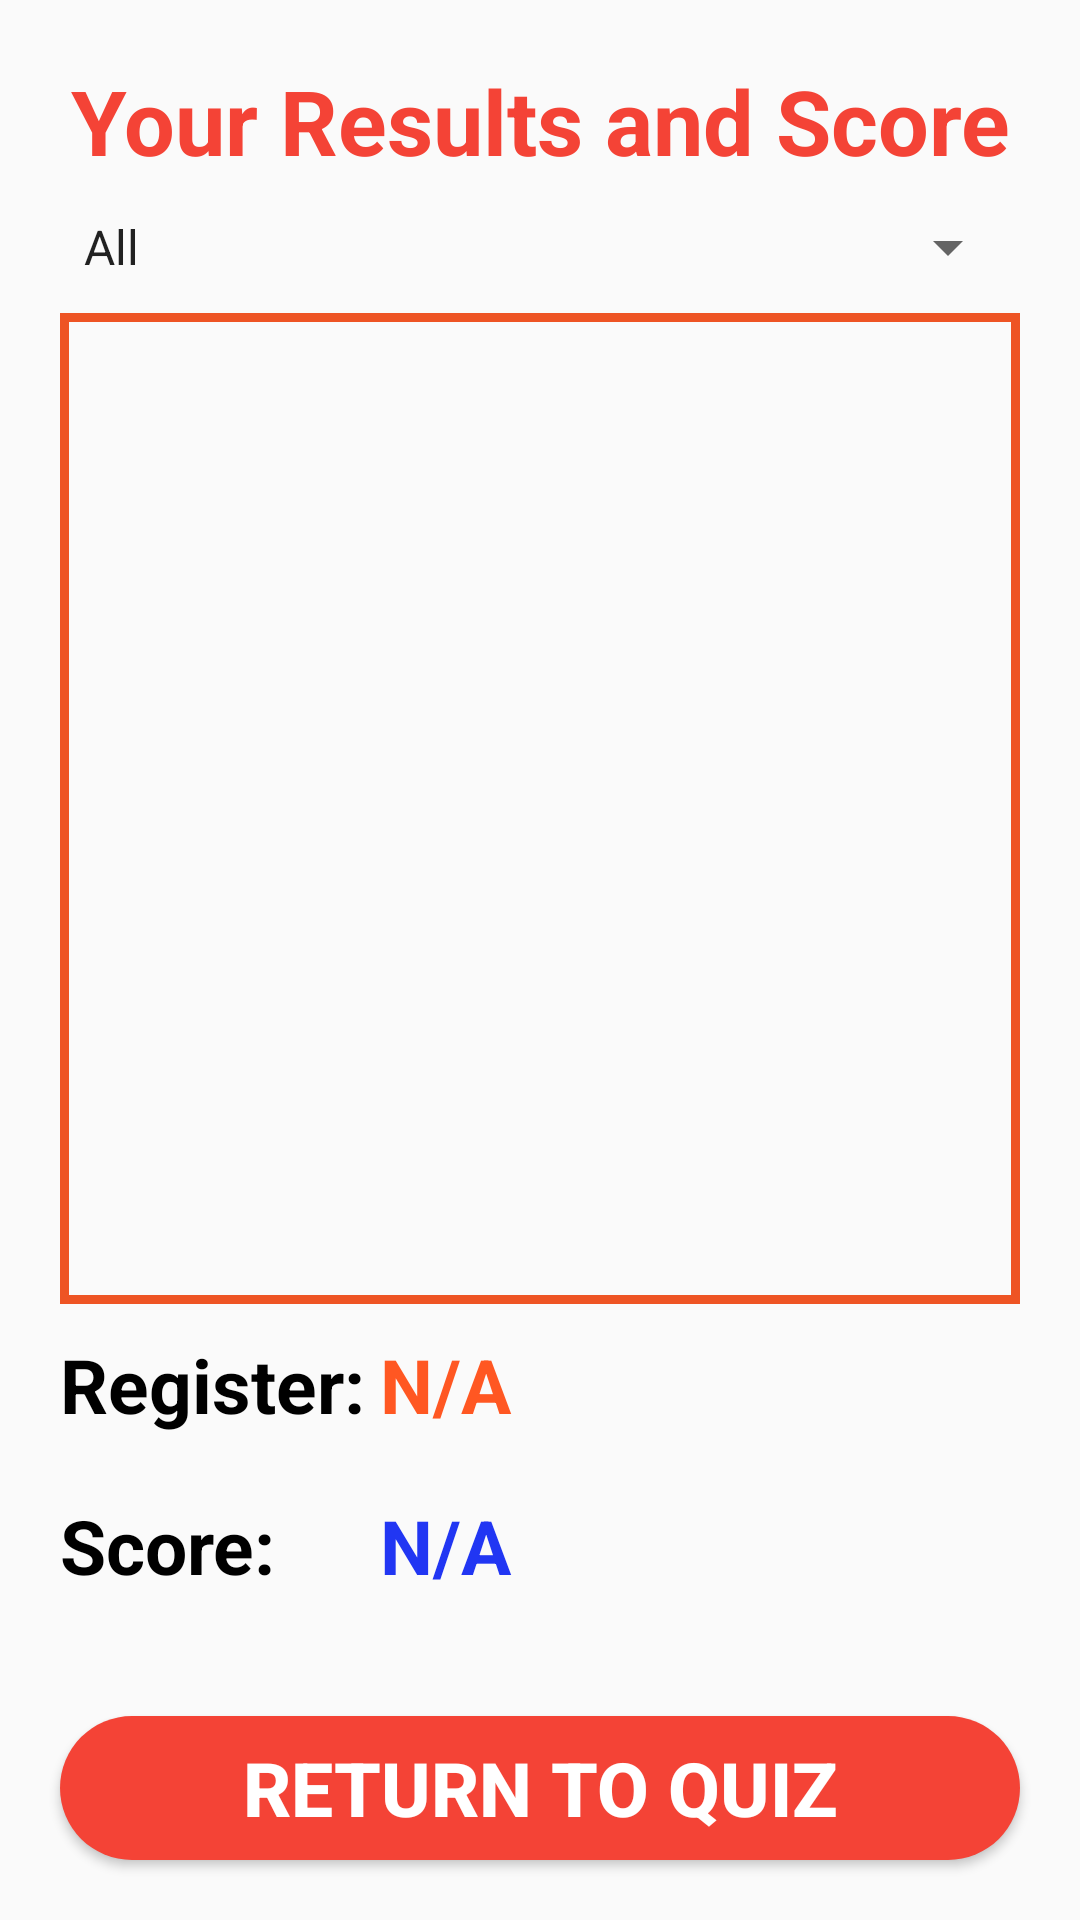

Produce the Android XML layout that renders to this screen, including the resource entries it uses.
<!-- AndroidManifest.xml: application theme Theme.Chunhui_Math_Quiz -->
<!-- res/layout/activity_result.xml -->
<?xml version="1.0" encoding="utf-8"?>
<LinearLayout xmlns:android="http://schemas.android.com/apk/res/android"
    xmlns:app="http://schemas.android.com/apk/res-auto"
    xmlns:tools="http://schemas.android.com/tools"
    android:layout_width="match_parent"
    android:layout_height="match_parent"
    tools:context=".ResultActivity"
    android:divider="@drawable/h_divider"
    android:orientation="vertical"
    android:background="@drawable/bg2">
    <TextView
        android:layout_marginTop="20dp"
        android:layout_marginStart="20dp"
        android:layout_marginEnd="20dp"
        android:layout_width="match_parent"
        android:layout_height="wrap_content"
        android:text="Your Results and Score"
        android:textStyle="bold"
        android:textSize="30sp"
        android:gravity="center"
        android:textColor="#F44336"/>
    <Spinner
        android:id="@+id/answerType"
        android:layout_marginTop="10dp"
        android:layout_marginStart="20dp"
        android:layout_marginEnd="20dp"
        android:layout_width="match_parent"
        android:layout_height="wrap_content"
        android:spinnerMode="dropdown"
        android:entries="@array/myQuiz"/>
    <ListView
        android:id="@+id/quizDetailText"
        android:layout_width="match_parent"
        android:textSize="25sp"
        android:layout_height="0dp"
        android:layout_weight="3"
        android:layout_marginTop="10dp"
        android:layout_marginStart="20dp"
        android:layout_marginEnd="20dp"
        android:textColor="@color/black"
        android:background="@drawable/textview_border"/>
    <LinearLayout
        android:layout_width="match_parent"
        android:layout_height="wrap_content"
        android:orientation="horizontal"
        android:layout_marginTop="10dp"
        android:layout_marginStart="20dp"
        android:layout_marginEnd="20dp">
        <TextView
            android:layout_width="0dp"
            android:layout_height="wrap_content"
            android:layout_weight="1"
            android:text="Register: "
            android:textColor="@color/black"
            android:textSize="25sp"
            android:textStyle="bold"/>
        <TextView
            android:id="@+id/playerNameText"
            android:layout_width="0dp"
            android:layout_height="wrap_content"
            android:layout_weight="2"
            android:text="N/A"
            android:textColor="#FF5722"
            android:textSize="25sp"
            android:textStyle="bold"/>
    </LinearLayout>
    <LinearLayout
        android:layout_width="match_parent"
        android:layout_height="wrap_content"
        android:orientation="horizontal"
        android:layout_margin="20dp">
        <TextView
            android:layout_width="0dp"
            android:layout_height="wrap_content"
            android:layout_weight="1"
            android:text="Score: "
            android:textColor="@color/black"
            android:textSize="25sp"
            android:textStyle="bold"/>
        <TextView
            android:id="@+id/scoreText"
            android:layout_width="0dp"
            android:layout_height="wrap_content"
            android:layout_weight="2"
            android:text="N/A"
            android:textColor="#2136F3"
            android:textSize="25sp"
            android:textStyle="bold"/>
    </LinearLayout>
    <Button
        android:id="@+id/goBackButton"
        android:layout_width="match_parent"
        android:layout_height="wrap_content"
        android:text="Return to Quiz"
        android:background="@drawable/btn_border"
        android:textColor="@color/white"
        android:textSize="25sp"
        android:textStyle="bold"
        android:layout_margin="20dp"
        android:onClick="onClick"/>
</LinearLayout>
<!-- resources referenced by this layout -->
<resources>
  <string-array name="myQuiz">
          <item>All</item>
          <item>Correct</item>
          <item>Wrong</item>
      </string-array>
  <!-- drawable btn_border (drawable) -->
  <?xml version="1.0" encoding="utf-8"?>
  <shape xmlns:android="http://schemas.android.com/apk/res/android"
      android:shape="rectangle">
      <solid android:color="#F44336"/>
      <corners
          android:radius="105dip"
          android:top="12dp"
          android:left="63dp"
          android:right="63dp"
          android:bottom="12dp" />
      
  </shape>
  <!-- drawable h_divider (drawable) -->
  <?xml version="1.0" encoding="utf-8"?>
  <shape xmlns:android="http://schemas.android.com/apk/res/android">
      <solid android:color="#E91E63"></solid>
      <size android:height="15dp"></size>
  </shape>
  <!-- drawable textview_border (drawable) -->
  <?xml version="1.0" encoding="utf-8"?>
  <shape xmlns:android="http://schemas.android.com/apk/res/android"
      android:shape="rectangle">
  
      <stroke android:width="3dp" android:color="#EE5424"/>
  </shape>
  <style name="Theme.Chunhui_Math_Quiz" parent="Theme.MaterialComponents.DayNight.DarkActionBar.Bridge">
          
          <item name="colorPrimary">@color/purple_500</item>
          <item name="colorPrimaryVariant">@color/purple_700</item>
          <item name="colorOnPrimary">@color/white</item>
          
          <item name="colorSecondary">@color/teal_200</item>
          <item name="colorSecondaryVariant">@color/teal_700</item>
          <item name="colorOnSecondary">@color/black</item>
          
          <item name="android:statusBarColor" tools:targetApi="l">?attr/colorPrimaryVariant</item>
          
      </style>
  <!-- not gathered from this repository: default colours our renderer supplied (Android Studio template values) -->
  <color name="purple_500">#FF6200EE</color>
  <color name="purple_700">#FF3700B3</color>
  <color name="teal_200">#FF03DAC5</color>
  <color name="teal_700">#FF018786</color>
  <color name="black">#FF000000</color>
  <color name="white">#FFFFFFFF</color>
</resources>
